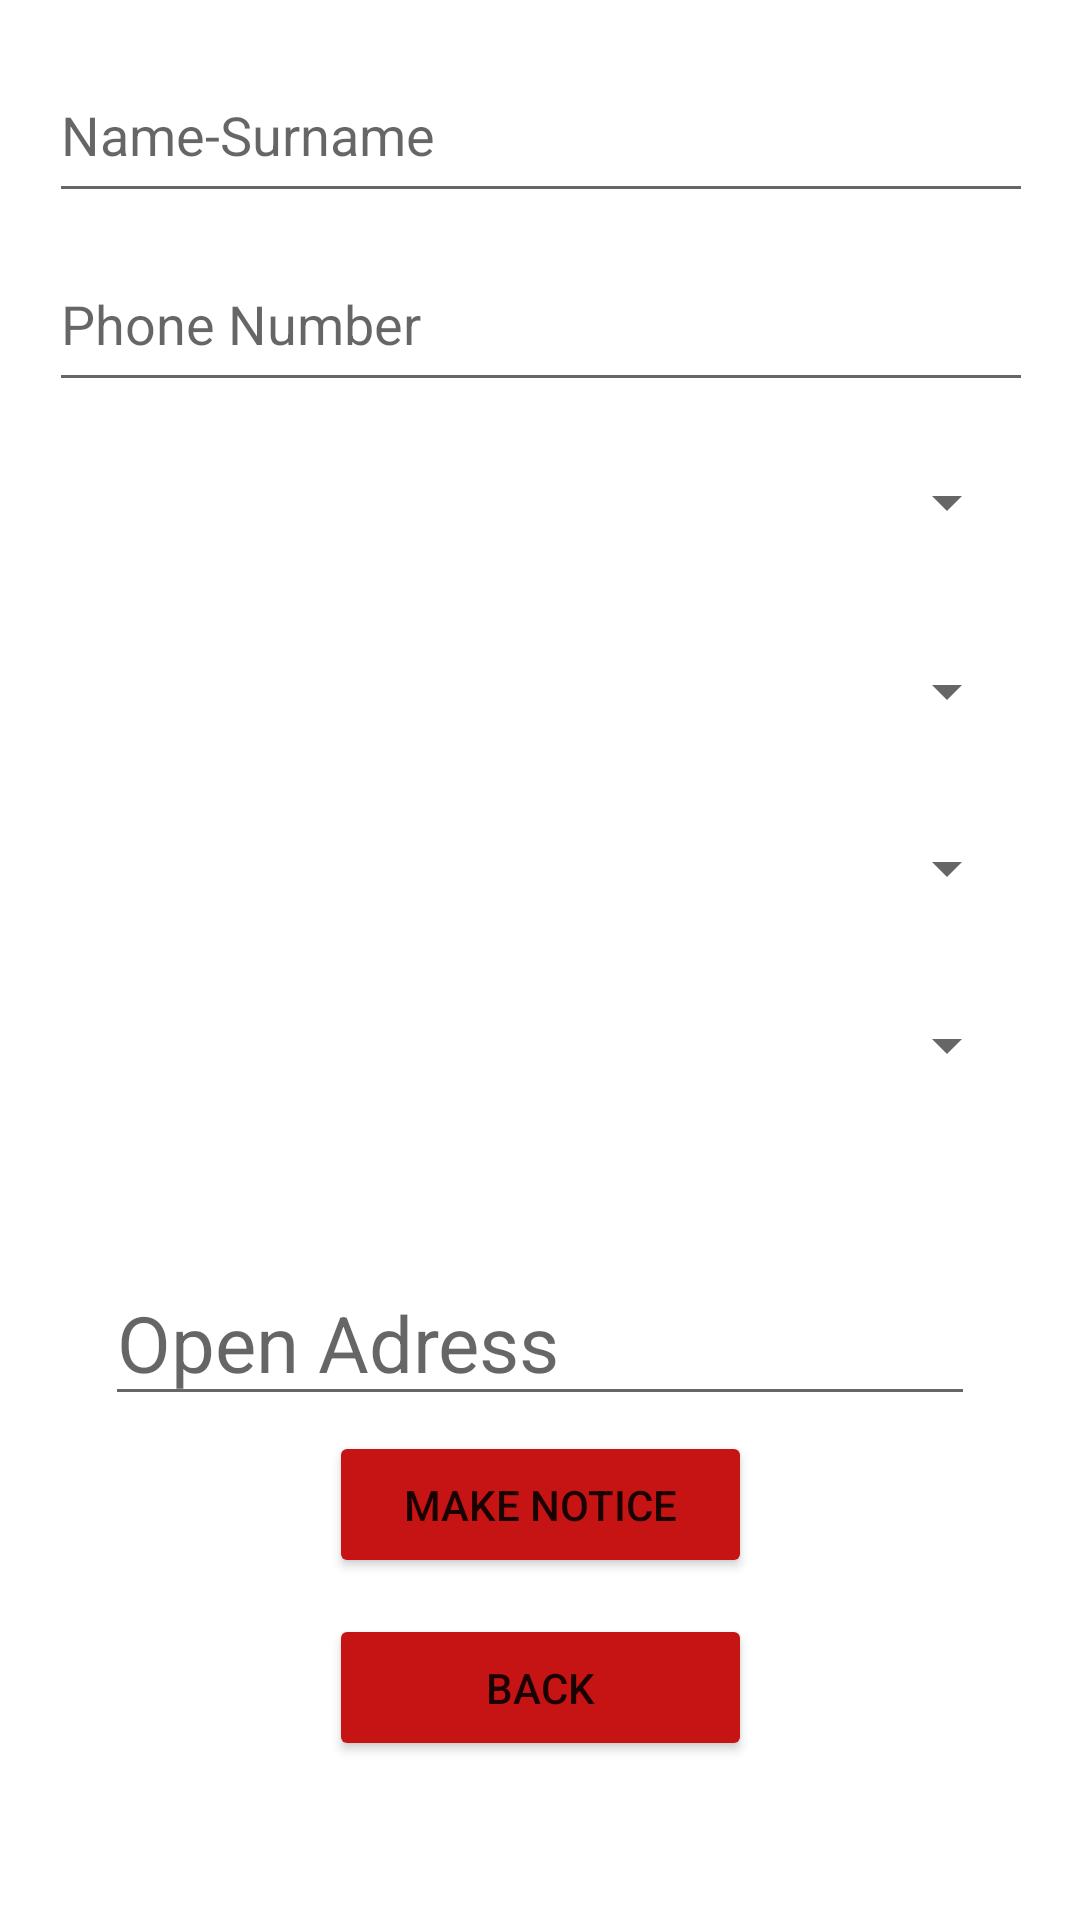

Reconstruct the res/layout file that produces this screen, plus the resources it refers to.
<!-- AndroidManifest.xml: application theme Theme.ImHereProject -->
<!-- res/layout/activity_ihbar_ver1.xml -->
<?xml version="1.0" encoding="utf-8"?>
<androidx.constraintlayout.widget.ConstraintLayout xmlns:android="http://schemas.android.com/apk/res/android"
    xmlns:app="http://schemas.android.com/apk/res-auto"
    xmlns:tools="http://schemas.android.com/tools"
    android:layout_width="match_parent"
    android:layout_height="match_parent"
    tools:context=".IhbarVer1">

    <Spinner
        android:id="@+id/spinner"
        android:layout_width="319dp"
        android:layout_height="51dp"
        android:layout_marginTop="8dp"
        android:contentDescription="asd"
        android:keepScreenOn="false"
        app:layout_constraintEnd_toEndOf="parent"
        app:layout_constraintStart_toStartOf="parent"
        app:layout_constraintTop_toBottomOf="@+id/editTextTextPersonName12"></Spinner>

    <Spinner
        android:id="@+id/spinner5"
        android:layout_width="319dp"
        android:layout_height="51dp"
        android:layout_marginTop="8dp"
        android:contentDescription="asd"
        app:layout_constraintEnd_toEndOf="parent"
        app:layout_constraintStart_toStartOf="parent"
        app:layout_constraintTop_toBottomOf="@+id/spinner6"></Spinner>

    <Spinner
        android:id="@+id/spinner7"
        android:layout_width="319dp"
        android:layout_height="51dp"
        android:layout_marginTop="8dp"
        android:contentDescription="asd"
        app:layout_constraintEnd_toEndOf="parent"
        app:layout_constraintStart_toStartOf="parent"
        app:layout_constraintTop_toBottomOf="@+id/spinner5"></Spinner>

    <Spinner
        android:id="@+id/spinner6"
        android:layout_width="319dp"
        android:layout_height="51dp"
        android:layout_marginTop="12dp"
        android:contentDescription="asd"
        app:layout_constraintEnd_toEndOf="parent"
        app:layout_constraintStart_toStartOf="parent"
        app:layout_constraintTop_toBottomOf="@+id/spinner"></Spinner>

    <EditText
        android:id="@+id/editTextTextPersonName10"
        android:layout_width="328dp"
        android:layout_height="55dp"
        android:layout_marginTop="16dp"
        android:ems="10"
        android:hint="Name-Surname"
        android:inputType="textPersonName"
        app:layout_constraintEnd_toEndOf="parent"
        app:layout_constraintHorizontal_bias="0.506"
        app:layout_constraintStart_toStartOf="parent"
        app:layout_constraintTop_toTopOf="parent" />

    <EditText
        android:id="@+id/editTextTextPersonName12"
        android:layout_width="328dp"
        android:layout_height="55dp"
        android:layout_marginTop="8dp"
        android:ems="10"
        android:hint="Phone Number"
        android:inputType="number"
        app:layout_constraintEnd_toEndOf="parent"
        app:layout_constraintHorizontal_bias="0.506"
        app:layout_constraintStart_toStartOf="parent"
        app:layout_constraintTop_toBottomOf="@+id/editTextTextPersonName10" />

    <Button
        android:id="@+id/button3"
        android:layout_width="141dp"
        android:layout_height="49dp"
        android:layout_marginTop="12dp"
        android:backgroundTint="#C61313"
        android:onClick="back"
        android:text="Back"
        app:layout_constraintEnd_toEndOf="parent"
        app:layout_constraintStart_toStartOf="parent"
        app:layout_constraintTop_toBottomOf="@+id/button7" />

    <Button
        android:id="@+id/button7"
        android:layout_width="141dp"
        android:layout_height="49dp"
        android:layout_marginTop="5dp"
        android:backgroundTint="#C61313"
        android:onClick="makeNotice"
        android:text="Make Notice"
        app:layout_constraintEnd_toEndOf="parent"
        app:layout_constraintStart_toStartOf="parent"
        app:layout_constraintTop_toBottomOf="@+id/editTextTextPersonName14" />

    <EditText
        android:id="@+id/editTextTextPersonName14"
        android:layout_width="290dp"
        android:layout_height="90dp"
        android:layout_marginTop="8dp"
        android:ems="10"
        android:gravity="bottom|left"
        android:hint="Open Adress"
        android:inputType="textPersonName"
        android:textSize="26sp"
        app:layout_constraintEnd_toEndOf="parent"
        app:layout_constraintStart_toStartOf="parent"
        app:layout_constraintTop_toBottomOf="@+id/spinner7" />
</androidx.constraintlayout.widget.ConstraintLayout>
<!-- resources referenced by this layout -->
<resources>
  <style name="Theme.ImHereProject" parent="Theme.MaterialComponents.DayNight.DarkActionBar">
          
          <item name="colorPrimary">@color/purple_500</item>
          <item name="colorPrimaryVariant">@color/purple_700</item>
          <item name="colorOnPrimary">@color/white</item>
          
          <item name="colorSecondary">@color/teal_200</item>
          <item name="colorSecondaryVariant">@color/teal_700</item>
          <item name="colorOnSecondary">@color/black</item>
          
          <item name="android:statusBarColor">?attr/colorPrimaryVariant</item>
          
      </style>
  <!-- not gathered from this repository: default colours our renderer supplied (Android Studio template values) -->
  <color name="purple_500">#FF6200EE</color>
  <color name="purple_700">#FF3700B3</color>
  <color name="teal_200">#FF03DAC5</color>
  <color name="teal_700">#FF018786</color>
  <color name="black">#FF000000</color>
  <color name="white">#FFFFFFFF</color>
</resources>
